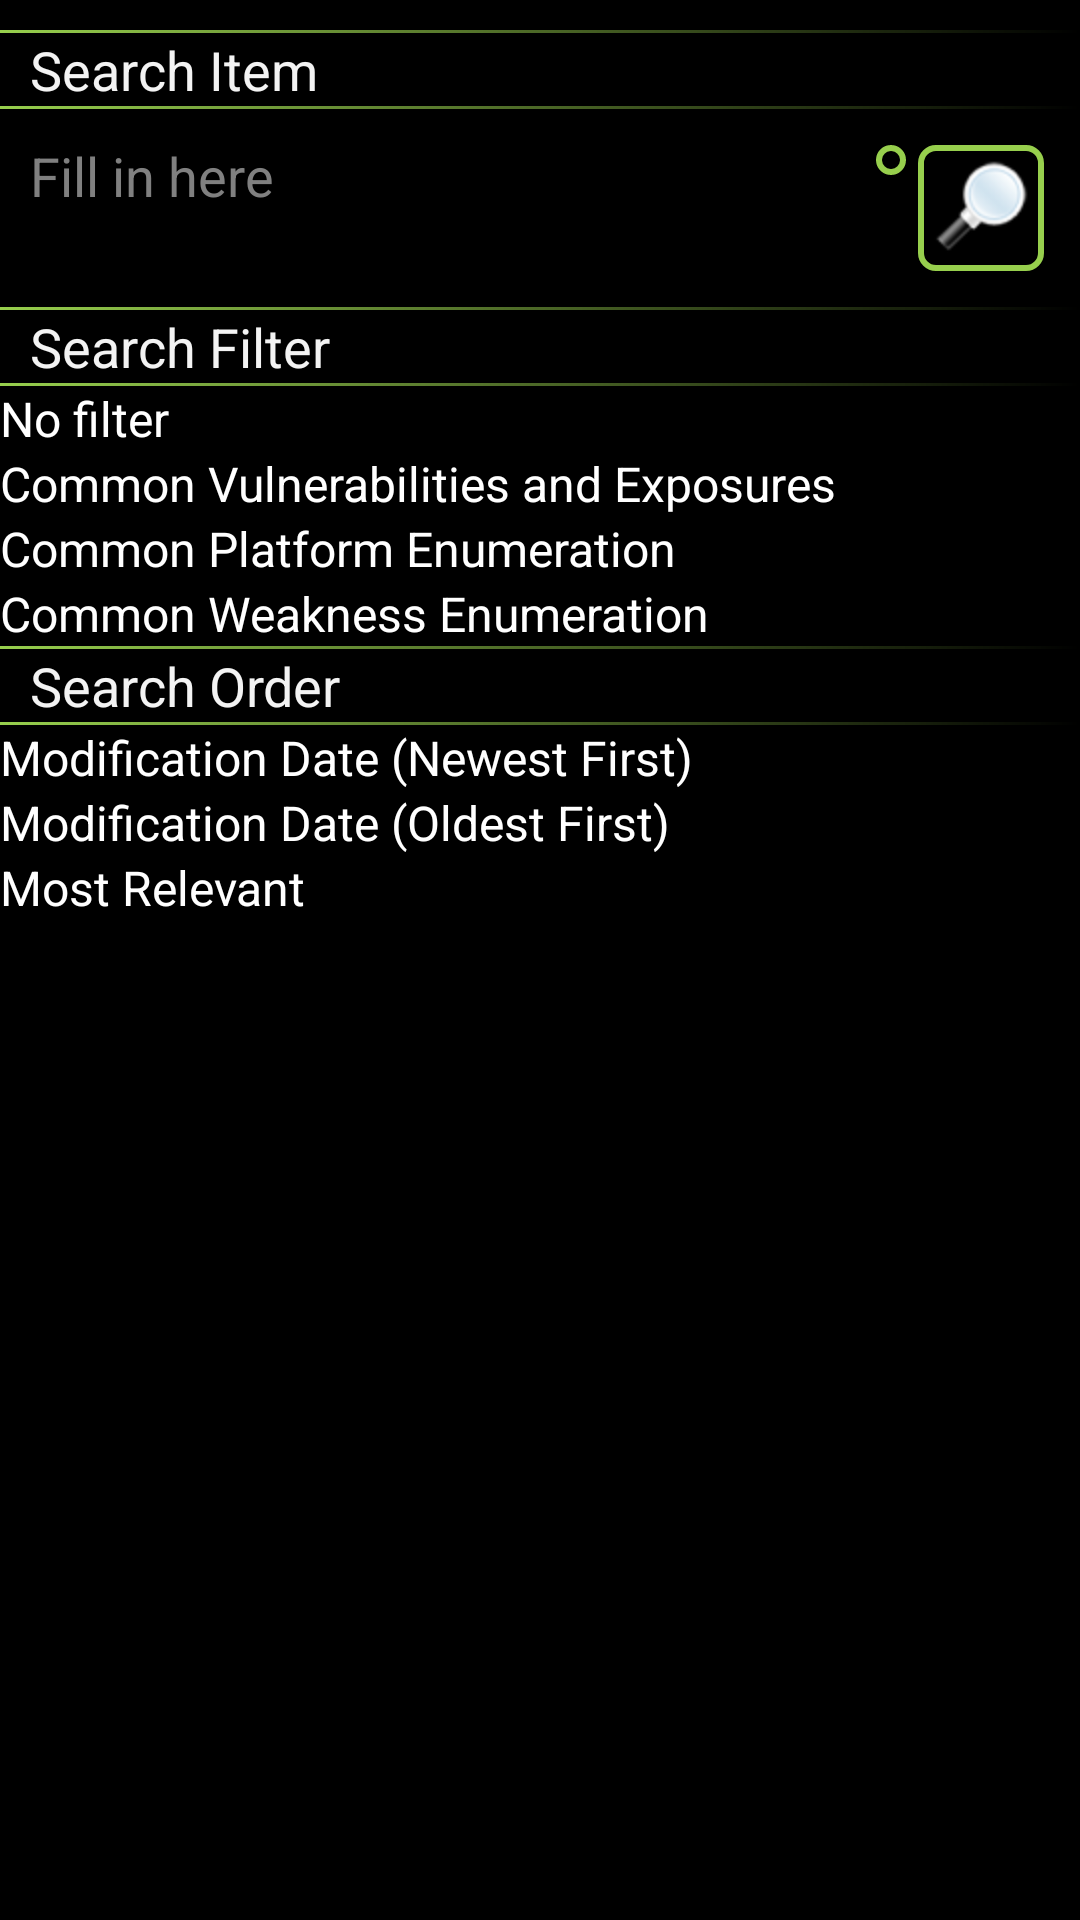

Reconstruct the res/layout file that produces this screen, plus the resources it refers to.
<!-- AndroidManifest.xml: application theme BlackGreenTheme -->
<!-- res/layout/activity_search.xml -->
<LinearLayout xmlns:android="http://schemas.android.com/apk/res/android"
    xmlns:tools="http://schemas.android.com/tools"
    android:layout_width="match_parent"
    android:layout_height="match_parent"
    android:paddingTop="10dip"
    android:paddingBottom="10dip"
    android:orientation="vertical" >

    <View android:layout_width="wrap_content" 
    	    android:background="@drawable/gradient"
    	    android:layout_height="1dp" />

    <TextView android:layout_width="match_parent"
              android:layout_height="wrap_content"
              android:text="@string/search_item_seperator"
              android:textAppearance="?android:attr/textAppearanceMedium"
              android:paddingLeft="10dip" />

    <View android:layout_width="wrap_content"
          android:background="@drawable/gradient"
          android:layout_height="1dp" />

    <LinearLayout android:layout_width="fill_parent"
                  android:layout_height="wrap_content"
                  android:orientation="horizontal"
                  android:padding="10dip" >

       <EditText android:id="@+id/search_term"
		             android:layout_width="0dip"
		             android:layout_height="wrap_content"
		             android:layout_weight="1"
		             android:hint="@string/search_term_hint"
		             android:inputType="text" />

       <ImageView android:id="@+id/reset_button"
                  android:src="@drawable/delete"
                  android:layout_width="wrap_content"
                  android:layout_height="wrap_content"
                  android:background="@drawable/image_rounded"
                  android:layout_margin="2dip"
                  android:contentDescription="@string/reset_button" />

       <ImageView android:id="@+id/search_button"
                  android:src="@drawable/search"
                  android:layout_width="wrap_content"
                  android:layout_height="wrap_content"
                  android:background="@drawable/image_rounded"
                  android:layout_margin="2dip"
                  android:contentDescription="@string/search_button" />
    </LinearLayout>

    <ScrollView android:layout_width="fill_parent" android:layout_height="wrap_content">
    	<LinearLayout android:layout_width="fill_parent" android:layout_height="wrap_content"
    		android:orientation="vertical" >

		    <View android:layout_width="wrap_content"
		          android:background="@drawable/gradient"
		          android:layout_height="1dp" />

		    <TextView android:layout_width="wrap_content"
		              android:layout_height="wrap_content"
					        android:text="@string/search_filter_seperator"
					        android:textAppearance="?android:attr/textAppearanceMedium"
					        android:paddingLeft="10dip" />
		
		    <View android:layout_width="wrap_content"
		          android:background="@drawable/gradient"
		          android:layout_height="1dp" />

		    <RadioGroup android:id="@+id/filter_select"
						        android:layout_width="wrap_content"
						        android:layout_height="wrap_content"
						        android:orientation="vertical">

				    <RadioButton android:id="@+id/filter_all"
									       android:layout_width="wrap_content"
									       android:layout_height="wrap_content"
									       android:text="@string/filter_all"
									       android:checked="true" />

				    <RadioButton android:id="@+id/filter_cve"
								         android:layout_width="wrap_content"
								         android:layout_height="wrap_content"
								         android:text="@string/filter_cve" />

				    <RadioButton android:id="@+id/filter_cpe"
								         android:layout_width="wrap_content"
								         android:layout_height="wrap_content"
								         android:text="@string/filter_cpe" />

				    <RadioButton android:id="@+id/filter_cwe"
								         android:layout_width="wrap_content"
								         android:layout_height="wrap_content"
								         android:text="@string/filter_cwe" />
				</RadioGroup>

		    <View android:layout_width="wrap_content"
		          android:background="@drawable/gradient"
		          android:layout_height="1dp" />

		    <TextView android:layout_width="wrap_content"
		              android:layout_height="wrap_content"
		              android:text="@string/search_order_seperator"
		              android:textAppearance="?android:attr/textAppearanceMedium"
		              android:paddingLeft="10dip" />

		    <View android:layout_width="wrap_content"
		          android:background="@drawable/gradient"
		          android:layout_height="1dp" />

		    <RadioGroup android:id="@+id/order_select"
						        android:layout_width="wrap_content"
						        android:layout_height="wrap_content"
						        android:orientation="vertical">

		        <RadioButton android:id="@+id/newest_first"
							           android:layout_width="wrap_content"
							           android:layout_height="wrap_content"
							           android:text="@string/newest_first"
							           android:checked="true" />

		        <RadioButton android:id="@+id/oldest_first"
						             android:layout_width="wrap_content"
						             android:layout_height="wrap_content"
						             android:text="@string/oldest_first" />

		        <RadioButton android:id="@+id/most_relevant"
						             android:layout_width="wrap_content"
						             android:layout_height="wrap_content"
						             android:text="@string/most_relevant" />
		    </RadioGroup>

      </LinearLayout>
    </ScrollView>
</LinearLayout>
<!-- resources referenced by this layout -->
<resources>
  <string name="filter_all">No filter</string>
  <string name="filter_cpe">Common Platform Enumeration</string>
  <string name="filter_cve">Common Vulnerabilities and Exposures</string>
  <string name="filter_cwe">Common Weakness Enumeration</string>
  <string name="most_relevant">Most Relevant</string>
  <string name="newest_first">Modification Date (Newest First)</string>
  <string name="oldest_first">Modification Date (Oldest First)</string>
  <string name="reset_button">Reset</string>
  <string name="search_button">Search</string>
  <string name="search_filter_seperator">Search Filter</string>
  <string name="search_item_seperator">Search Item</string>
  <string name="search_order_seperator">Search Order</string>
  <string name="search_term_hint">Fill in here</string>
  <color name="pressed_blackgreentheme">#97CF4D</color>
  <style name="BlackGreenTheme_PopupMenu" parent="@android:style/Widget.Holo.ListPopupWindow">
        <item name="android:popupBackground">@drawable/menu_dropdown_panel_blackgreentheme</item> 
    </style>
  <style name="BlackGreenTheme_DropDownListView" parent="@android:style/Widget.Holo.ListView.DropDown">
        <item name="android:listSelector">@drawable/selectable_background_blackgreentheme</item>
    </style>
  <style name="BlackGreenTheme_ActionBarTabStyle" parent="@android:style/Widget.Holo.ActionBar.TabView">
        <item name="android:background">@drawable/tab_indicator_ab_blackgreentheme</item>
    </style>
  <style name="BlackGreenTheme_transparent_ActionBar" parent="@android:style/Widget.Holo.ActionBar">
        <item name="android:background">@drawable/ab_transparent_blackgreentheme</item>
        <item name="android:progressBarStyle">@style/BlackGreenTheme_ProgressBar</item>
    </style>
  <style name="BlackGreenTheme_EditText" parent="@android:style/Widget.EditText">
      <item name="android:background">@drawable/edit_text_holo_dark</item>
      <item name="android:textColor">#ffffff</item>
    </style>
  <style name="BlackGreenTheme_AutoCompleteTextView" parent="@android:style/Widget.AutoCompleteTextView">
      <item name="android:dropDownSelector">@drawable/list_selector_holo_dark</item>
      <item name="android:background">@drawable/edit_text_holo_dark</item>
      <item name="android:textColor">#ffffff</item>
    </style>
  <style name="BlackGreenTheme_RadioButton" parent="@android:style/Widget.CompoundButton.RadioButton">
        <item name="android:button">@drawable/btn_radio_holo_dark</item>
    </style>
  <style name="BlackGreenTheme_Button" parent="@android:style/android:Widget.Button">
      <item name="android:background">@drawable/btn_default_holo_dark</item>
      <item name="android:minHeight">48dip</item>
      <item name="android:minWidth">64dip</item>
      <item name="android:textColor">#ffffff</item>
    </style>
  <style name="BlackGreenTheme_ImageButton" parent="@android:style/android:Widget.ImageButton">
      <item name="android:background">@drawable/btn_default_holo_dark</item>
    </style>
  <style name="BlackGreenTheme_ProgressBar" parent="@android:style/Widget.Holo.ProgressBar.Horizontal">
        <item name="android:progressDrawable">@drawable/progress_horizontal_blackgreentheme</item>
    </style>
  <style name="BlackGreenTheme_RatingBarSmall">
        <item name="android:progressDrawable">@drawable/ratingbar_small_holo_dark</item>
        <item name="android:indeterminateDrawable">@drawable/ratingbar_small_holo_dark</item>
        <item name="android:minHeight">16dip</item>
        <item name="android:maxHeight">16dip</item>
    </style>
  <!-- drawable pressed_background_blackgreentheme (drawable) -->
  <?xml version="1.0" encoding="utf-8"?>
  <shape xmlns:android="http://schemas.android.com/apk/res/android" android:shape="rectangle">
      <solid android:color="@color/pressed_blackgreentheme" />
  </shape>
</resources>
